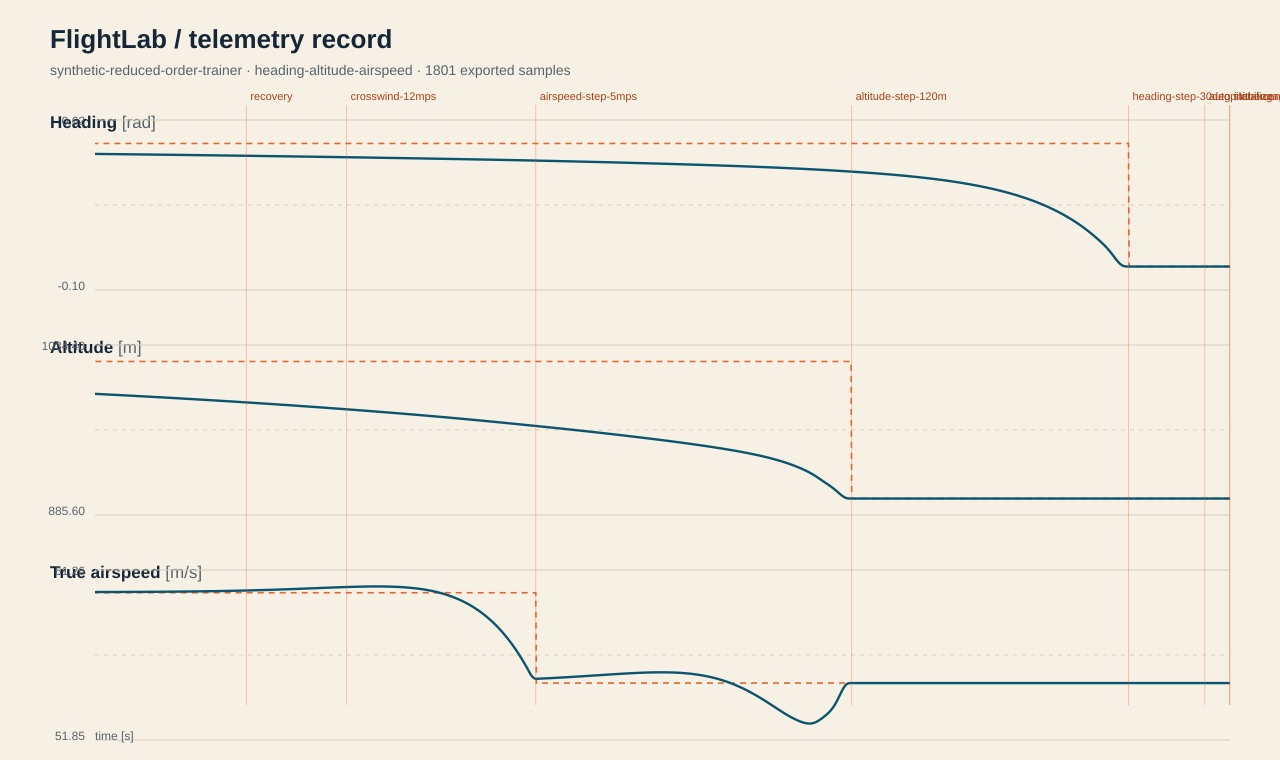

The file beside this chart, header and first rows:
schema_version, backend, scenario, event, mode, sim_time_s, latitude_rad, longitude_rad, north_m, east_m, altitude_m, heading_rad, true_airspeed_mps, groundspeed_mps, bank_rad, pitch_rad, heading_setpoint_rad, altitude_setpoint_m, airspeed_setpoint_mps, aileron_command, elevator_command, throttle_command, aileron_actual, elevator_actual
2, synthetic-reduced-order-trainer, heading-altitude-airspeed, initial-condition, STANDBY, 0, 0.5, 0, 0, 0, 900, 0, 55, 55, 0, 0, 0, 900, 55, 0, 0, 0.48, 0, 0
2, synthetic-reduced-order-trainer, heading-altitude-airspeed, stabilize, STANDBY, 0.05, 0.5, 0, 2.75, 0, 900, 0, 55, 55, 0, 0, 0, 900, 55, 0, 0, 0.48, 0, 0
2, synthetic-reduced-order-trainer, heading-altitude-airspeed, stabilize, STANDBY, 0.1, 0.5, 0, 5.5, 0, 900, 0, 55, 55, 0, 0, 0, 900, 55, 0, 0, 0.48, 0, 0
2, synthetic-reduced-order-trainer, heading-altitude-airspeed, stabilize, STANDBY, 0.15, 0.5, 0, 8.25, 0, 900, 0, 55, 55, 0, 0, 0, 900, 55, 0, 0, 0.48, 0, 0
2, synthetic-reduced-order-trainer, heading-altitude-airspeed, stabilize, STANDBY, 0.2, 0.5, 0, 11, 0, 900, 0, 55, 55, 0, 0, 0, 900, 55, 0, 0, 0.48, 0, 0
2, synthetic-reduced-order-trainer, heading-altitude-airspeed, stabilize, STANDBY, 0.25, 0.5, 0, 13.75, 0, 900, 0, 55, 55, 0, 0, 0, 900, 55, 0, 0, 0.48, 0, 0
2, synthetic-reduced-order-trainer, heading-altitude-airspeed, stabilize, STANDBY, 0.3, 0.5, 0, 16.5, 0, 900, 0, 55, 55, 0, 0, 0, 900, 55, 0, 0, 0.48, 0, 0
2, synthetic-reduced-order-trainer, heading-altitude-airspeed, stabilize, STANDBY, 0.35, 0.5, 0, 19.25, 0, 900, 0, 55, 55, 0, 0, 0, 900, 55, 0, 0, 0.48, 0, 0
2, synthetic-reduced-order-trainer, heading-altitude-airspeed, stabilize, STANDBY, 0.4, 0.5, 0, 22, 0, 900, 0, 55, 55, 0, 0, 0, 900, 55, 0, 0, 0.48, 0, 0
2, synthetic-reduced-order-trainer, heading-altitude-airspeed, stabilize, STANDBY, 0.45, 0.5, 0, 24.75, 0, 900, 0, 55, 55, 0, 0, 0, 900, 55, 0, 0, 0.48, 0, 0
2, synthetic-reduced-order-trainer, heading-altitude-airspeed, stabilize, STANDBY, 0.5, 0.5, 0, 27.5, 0, 900, 0, 55, 55, 0, 0, 0, 900, 55, 0, 0, 0.48, 0, 0
2, synthetic-reduced-order-trainer, heading-altitude-airspeed, stabilize, STANDBY, 0.55, 0.5, 0, 30.25, 0, 900, 0, 55, 55, 0, 0, 0, 900, 55, 0, 0, 0.48, 0, 0
2, synthetic-reduced-order-trainer, heading-altitude-airspeed, stabilize, STANDBY, 0.6, 0.5, 0, 33, 0, 900, 0, 55, 55, 0, 0, 0, 900, 55, 0, 0, 0.48, 0, 0
2, synthetic-reduced-order-trainer, heading-altitude-airspeed, stabilize, STANDBY, 0.65, 0.5, 0, 35.75, 0, 900, 0, 55, 55, 0, 0, 0, 900, 55, 0, 0, 0.48, 0, 0
2, synthetic-reduced-order-trainer, heading-altitude-airspeed, stabilize, STANDBY, 0.7, 0.5, 0, 38.5, 0, 900, 0, 55, 55, 0, 0, 0, 900, 55, 0, 0, 0.48, 0, 0
2, synthetic-reduced-order-trainer, heading-altitude-airspeed, stabilize, STANDBY, 0.75, 0.5, 0, 41.25, 0, 900, 0, 55, 55, 0, 0, 0, 900, 55, 0, 0, 0.48, 0, 0
2, synthetic-reduced-order-trainer, heading-altitude-airspeed, stabilize, STANDBY, 0.8, 0.5, 0, 44, 0, 900, 0, 55, 55, 0, 0, 0, 900, 55, 0, 0, 0.48, 0, 0
2, synthetic-reduced-order-trainer, heading-altitude-airspeed, stabilize, STANDBY, 0.85, 0.5, 0, 46.75, 0, 900, 0, 55, 55, 0, 0, 0, 900, 55, 0, 0, 0.48, 0, 0
2, synthetic-reduced-order-trainer, heading-altitude-airspeed, stabilize, STANDBY, 0.9, 0.5, 0, 49.5, 0, 900, 0, 55, 55, 0, 0, 0, 900, 55, 0, 0, 0.48, 0, 0
2, synthetic-reduced-order-trainer, heading-altitude-airspeed, stabilize, STANDBY, 0.95, 0.5, 0, 52.25, 0, 900, 0, 55, 55, 0, 0, 0, 900, 55, 0, 0, 0.48, 0, 0
2, synthetic-reduced-order-trainer, heading-altitude-airspeed, stabilize, STANDBY, 1, 0.5, 0, 55, 0, 900, 0, 55, 55, 0, 0, 0, 900, 55, 0, 0, 0.48, 0, 0
2, synthetic-reduced-order-trainer, heading-altitude-airspeed, stabilize, STANDBY, 1.05, 0.5, 0, 57.75, 0, 900, 0, 55, 55, 0, 0, 0, 900, 55, 0, 0, 0.48, 0, 0
2, synthetic-reduced-order-trainer, heading-altitude-airspeed, stabilize, STANDBY, 1.1, 0.5, 0, 60.5, 0, 900, 0, 55, 55, 0, 0, 0, 900, 55, 0, 0, 0.48, 0, 0
2, synthetic-reduced-order-trainer, heading-altitude-airspeed, stabilize, STANDBY, 1.15, 0.5, 0, 63.25, 0, 900, 0, 55, 55, 0, 0, 0, 900, 55, 0, 0, 0.48, 0, 0
2, synthetic-reduced-order-trainer, heading-altitude-airspeed, stabilize, STANDBY, 1.2, 0.5, 0, 66, 0, 900, 0, 55, 55, 0, 0, 0, 900, 55, 0, 0, 0.48, 0, 0
2, synthetic-reduced-order-trainer, heading-altitude-airspeed, stabilize, STANDBY, 1.25, 0.5, 0, 68.75, 0, 900, 0, 55, 55, 0, 0, 0, 900, 55, 0, 0, 0.48, 0, 0
2, synthetic-reduced-order-trainer, heading-altitude-airspeed, stabilize, STANDBY, 1.3, 0.5, 0, 71.5, 0, 900, 0, 55, 55, 0, 0, 0, 900, 55, 0, 0, 0.48, 0, 0
2, synthetic-reduced-order-trainer, heading-altitude-airspeed, stabilize, STANDBY, 1.35, 0.5, 0, 74.25, 0, 900, 0, 55, 55, 0, 0, 0, 900, 55, 0, 0, 0.48, 0, 0
2, synthetic-reduced-order-trainer, heading-altitude-airspeed, stabilize, STANDBY, 1.4, 0.5, 0, 77, 0, 900, 0, 55, 55, 0, 0, 0, 900, 55, 0, 0, 0.48, 0, 0
2, synthetic-reduced-order-trainer, heading-altitude-airspeed, stabilize, STANDBY, 1.45, 0.5, 0, 79.75, 0, 900, 0, 55, 55, 0, 0, 0, 900, 55, 0, 0, 0.48, 0, 0
2, synthetic-reduced-order-trainer, heading-altitude-airspeed, stabilize, STANDBY, 1.5, 0.5, 0, 82.5, 0, 900, 0, 55, 55, 0, 0, 0, 900, 55, 0, 0, 0.48, 0, 0
2, synthetic-reduced-order-trainer, heading-altitude-airspeed, stabilize, STANDBY, 1.55, 0.5, 0, 85.25, 0, 900, 0, 55, 55, 0, 0, 0, 900, 55, 0, 0, 0.48, 0, 0
2, synthetic-reduced-order-trainer, heading-altitude-airspeed, stabilize, STANDBY, 1.6, 0.5, 0, 88, 0, 900, 0, 55, 55, 0, 0, 0, 900, 55, 0, 0, 0.48, 0, 0
2, synthetic-reduced-order-trainer, heading-altitude-airspeed, stabilize, STANDBY, 1.65, 0.5, 0, 90.75, 0, 900, 0, 55, 55, 0, 0, 0, 900, 55, 0, 0, 0.48, 0, 0
2, synthetic-reduced-order-trainer, heading-altitude-airspeed, stabilize, STANDBY, 1.7, 0.5, 0, 93.5, 0, 900, 0, 55, 55, 0, 0, 0, 900, 55, 0, 0, 0.48, 0, 0
2, synthetic-reduced-order-trainer, heading-altitude-airspeed, stabilize, STANDBY, 1.75, 0.5, 0, 96.25, 0, 900, 0, 55, 55, 0, 0, 0, 900, 55, 0, 0, 0.48, 0, 0
2, synthetic-reduced-order-trainer, heading-altitude-airspeed, stabilize, STANDBY, 1.8, 0.5, 0, 99, 0, 900, 0, 55, 55, 0, 0, 0, 900, 55, 0, 0, 0.48, 0, 0
2, synthetic-reduced-order-trainer, heading-altitude-airspeed, stabilize, STANDBY, 1.85, 0.5, 0, 101.7, 0, 900, 0, 55, 55, 0, 0, 0, 900, 55, 0, 0, 0.48, 0, 0
2, synthetic-reduced-order-trainer, heading-altitude-airspeed, stabilize, STANDBY, 1.9, 0.5, 0, 104.5, 0, 900, 0, 55, 55, 0, 0, 0, 900, 55, 0, 0, 0.48, 0, 0
2, synthetic-reduced-order-trainer, heading-altitude-airspeed, stabilize, STANDBY, 1.95, 0.5, 0, 107.2, 0, 900, 0, 55, 55, 0, 0, 0, 900, 55, 0, 0, 0.48, 0, 0
2, synthetic-reduced-order-trainer, heading-altitude-airspeed, autopilot-engaged, STANDBY, 2, 0.5, 0, 110, 0, 900, 0, 55, 55, 0, 0, 0, 900, 55, 0, 0, 0.48, 0, 0
2, synthetic-reduced-order-trainer, heading-altitude-airspeed, autopilot-engaged, HDG · ALT · IAS, 2.05, 0.5, 0, 112.7, 0, 900, 0, 55, 55, 0, 0, 0, 900, 55, 0, 0, 0.48, 0, 0
2, synthetic-reduced-order-trainer, heading-altitude-airspeed, autopilot-engaged, HDG · ALT · IAS, 2.1, 0.5, 0, 115.5, 0, 900, 0, 55, 55, 0, 0, 0, 900, 55, 0, 0, 0.48, 0, 0
2, synthetic-reduced-order-trainer, heading-altitude-airspeed, autopilot-engaged, HDG · ALT · IAS, 2.15, 0.5, 0, 118.2, 0, 900, 0, 55, 55, 0, 0, 0, 900, 55, 0, 0, 0.48, 0, 0
2, synthetic-reduced-order-trainer, heading-altitude-airspeed, autopilot-engaged, HDG · ALT · IAS, 2.2, 0.5, 0, 121, 0, 900, 0, 55, 55, 0, 0, 0, 900, 55, 0, 0, 0.48, 0, 0
2, synthetic-reduced-order-trainer, heading-altitude-airspeed, autopilot-engaged, HDG · ALT · IAS, 2.25, 0.5, 0, 123.7, 0, 900, 0, 55, 55, 0, 0, 0, 900, 55, 0, 0, 0.48, 0, 0
2, synthetic-reduced-order-trainer, heading-altitude-airspeed, autopilot-engaged, HDG · ALT · IAS, 2.3, 0.5, 0, 126.5, 0, 900, 0, 55, 55, 0, 0, 0, 900, 55, 0, 0, 0.48, 0, 0
2, synthetic-reduced-order-trainer, heading-altitude-airspeed, autopilot-engaged, HDG · ALT · IAS, 2.35, 0.5, 0, 129.2, 0, 900, 0, 55, 55, 0, 0, 0, 900, 55, 0, 0, 0.48, 0, 0
2, synthetic-reduced-order-trainer, heading-altitude-airspeed, autopilot-engaged, HDG · ALT · IAS, 2.4, 0.5, 0, 132, 0, 900, 0, 55, 55, 0, 0, 0, 900, 55, 0, 0, 0.48, 0, 0
2, synthetic-reduced-order-trainer, heading-altitude-airspeed, autopilot-engaged, HDG · ALT · IAS, 2.45, 0.5, 0, 134.7, 0, 900, 0, 55, 55, 0, 0, 0, 900, 55, 0, 0, 0.48, 0, 0
2, synthetic-reduced-order-trainer, heading-altitude-airspeed, autopilot-engaged, HDG · ALT · IAS, 2.5, 0.5, 0, 137.5, 0, 900, 0, 55, 55, 0, 0, 0, 900, 55, 0, 0, 0.48, 0, 0
2, synthetic-reduced-order-trainer, heading-altitude-airspeed, autopilot-engaged, HDG · ALT · IAS, 2.55, 0.5, 0, 140.2, 0, 900, 0, 55, 55, 0, 0, 0, 900, 55, 0, 0, 0.48, 0, 0
2, synthetic-reduced-order-trainer, heading-altitude-airspeed, autopilot-engaged, HDG · ALT · IAS, 2.6, 0.5, 0, 143, 0, 900, 0, 55, 55, 0, 0, 0, 900, 55, 0, 0, 0.48, 0, 0
2, synthetic-reduced-order-trainer, heading-altitude-airspeed, autopilot-engaged, HDG · ALT · IAS, 2.65, 0.5, 0, 145.7, 0, 900, 0, 55, 55, 0, 0, 0, 900, 55, 0, 0, 0.48, 0, 0
2, synthetic-reduced-order-trainer, heading-altitude-airspeed, autopilot-engaged, HDG · ALT · IAS, 2.7, 0.5, 0, 148.5, 0, 900, 0, 55, 55, 0, 0, 0, 900, 55, 0, 0, 0.48, 0, 0
2, synthetic-reduced-order-trainer, heading-altitude-airspeed, autopilot-engaged, HDG · ALT · IAS, 2.75, 0.5, 0, 151.3, 0, 900, 0, 55, 55, 0, 0, 0, 900, 55, 0, 0, 0.48, 0, 0
2, synthetic-reduced-order-trainer, heading-altitude-airspeed, autopilot-engaged, HDG · ALT · IAS, 2.8, 0.5, 0, 154, 0, 900, 0, 55, 55, 0, 0, 0, 900, 55, 0, 0, 0.48, 0, 0
2, synthetic-reduced-order-trainer, heading-altitude-airspeed, autopilot-engaged, HDG · ALT · IAS, 2.85, 0.5, 0, 156.8, 0, 900, 0, 55, 55, 0, 0, 0, 900, 55, 0, 0, 0.48, 0, 0
2, synthetic-reduced-order-trainer, heading-altitude-airspeed, autopilot-engaged, HDG · ALT · IAS, 2.9, 0.5, 0, 159.5, 0, 900, 0, 55, 55, 0, 0, 0, 900, 55, 0, 0, 0.48, 0, 0
2, synthetic-reduced-order-trainer, heading-altitude-airspeed, autopilot-engaged, HDG · ALT · IAS, 2.95, 0.5, 0, 162.3, 0, 900, 0, 55, 55, 0, 0, 0, 900, 55, 0, 0, 0.48, 0, 0
... 1,741 more rows
